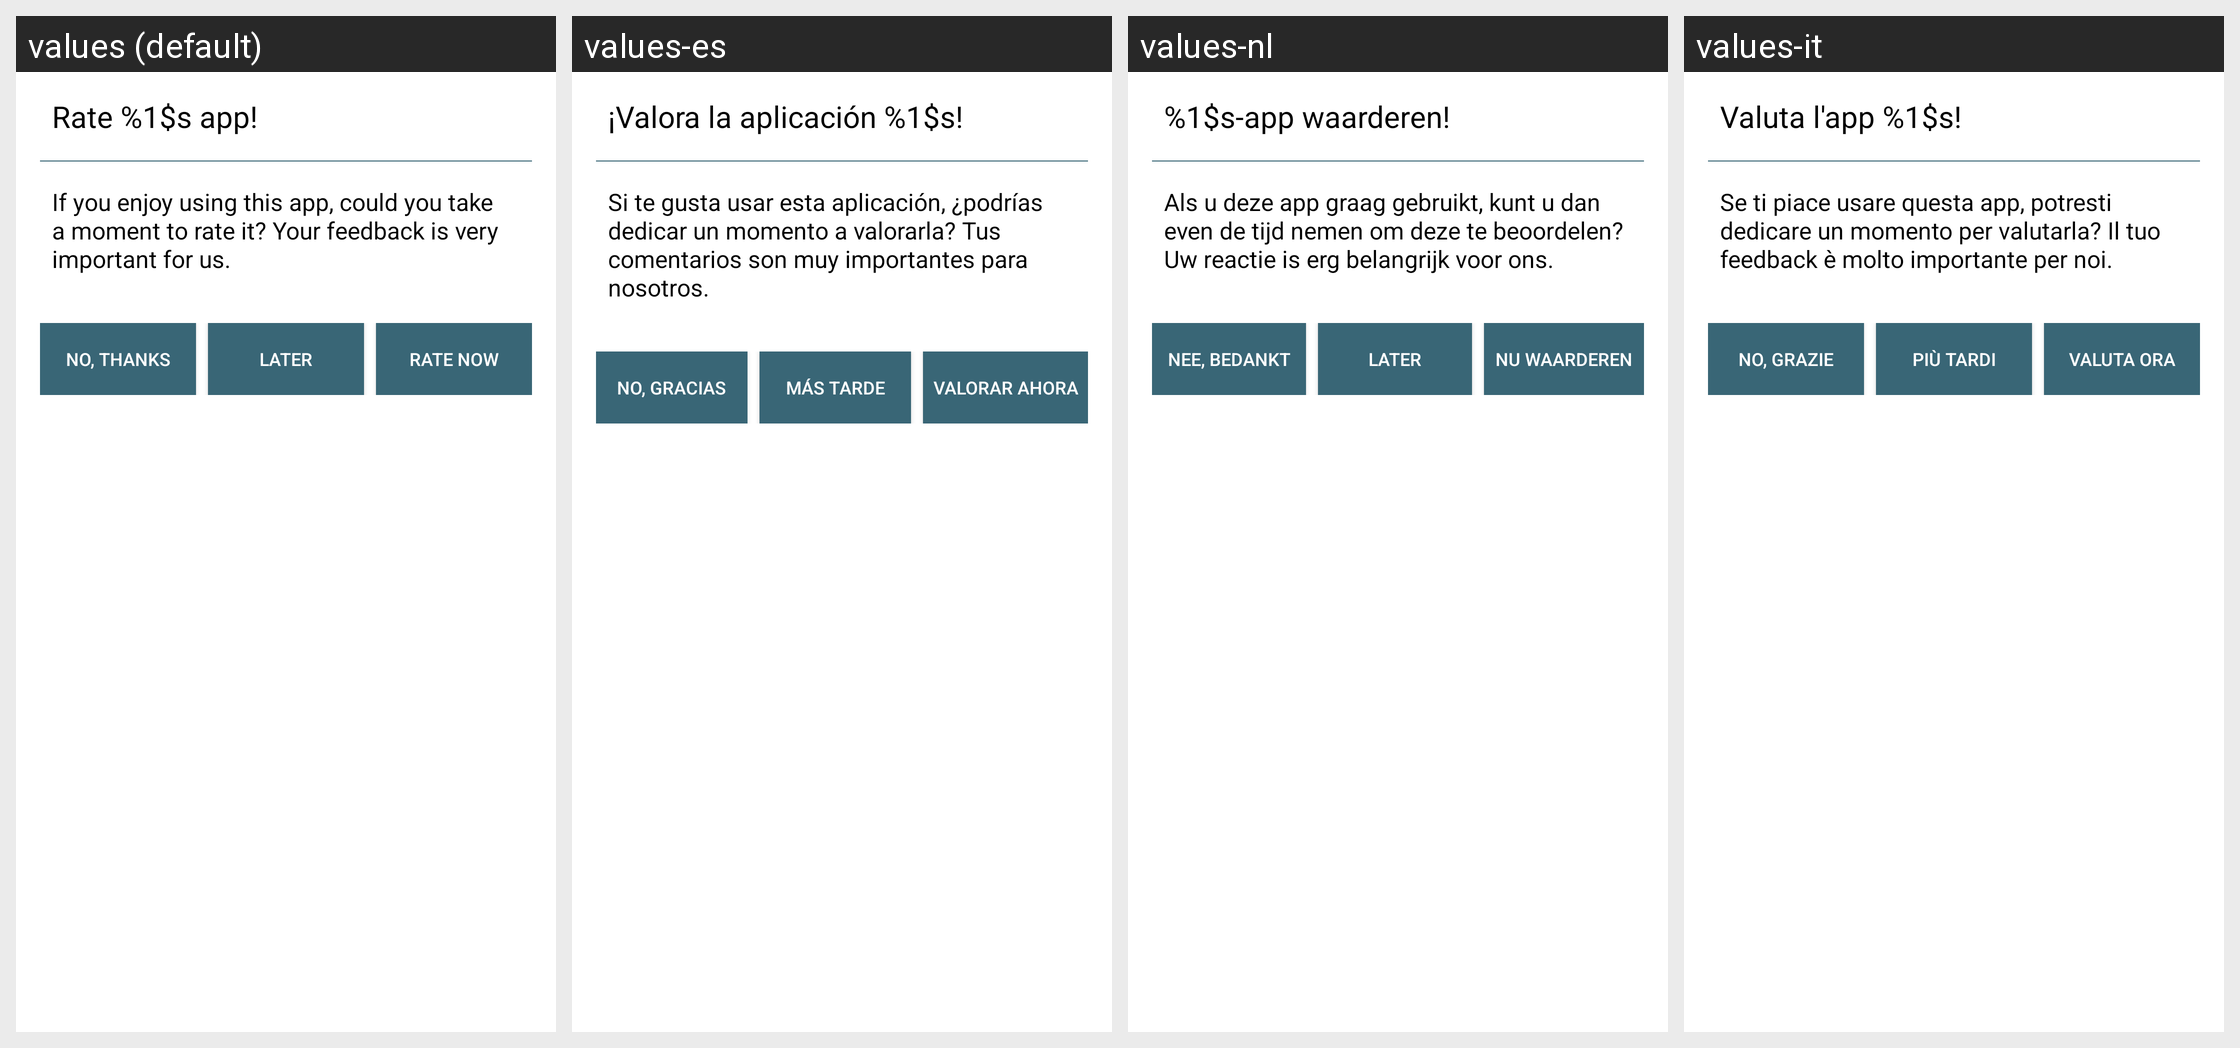

Locale-by-locale string values for the Android screen shown in this grid:
Android screen res/layout/rate_me_dialog.xml rendered under 4 locales, left to right: values (default), values-es, values-nl, values-it. Device: Nexus 5 (rendered at 1080×1920; each locale shown at half size, 540×960, under a caption strip naming it); theme Theme.openCloud.Toolbar.
Other locales in the repository, not shown: values-cs, values-de, values-el, values-fr, values-he, values-nn, values-no, values-pl, values-pt, values-ru, values-sv, values-tr, values-zh.
Strings drawn on this screen, with the default value and each locale's value (text and hints the layout hard-codes, and strings that could not be matched under every locale, appear in the picture but are not listed):

rate_dialog_title
  values: Rate %1$s app!
  values-es: ¡Valora la aplicación %1$s!
  values-nl: %1$s-app waarderen!
  values-it: Valuta l'app %1$s!

rate_dialog_description
  values: If you enjoy using this app, could you take a moment to rate it? Your feedback is very important for us.
  values-es: Si te gusta usar esta aplicación, ¿podrías dedicar un momento a valorarla? Tus comentarios son muy importantes para nosotros. 
  values-nl: Als u deze app graag gebruikt, kunt u dan even de tijd nemen om deze te beoordelen? Uw reactie is erg belangrijk voor ons.
  values-it: Se ti piace usare questa app, potresti dedicare un momento per valutarla? Il tuo feedback è molto importante per noi.

button_no_thanks_name
  values: NO, THANKS
  values-es: NO, GRACIAS
  values-nl: NEE, BEDANKT
  values-it: NO, GRAZIE

button_later_name
  values: LATER
  values-es: MÁS TARDE
  values-nl: LATER
  values-it: PIÙ TARDI

button_rate_now_name
  values: RATE NOW
  values-es: VALORAR AHORA
  values-nl: NU WAARDEREN
  values-it: VALUTA ORA
